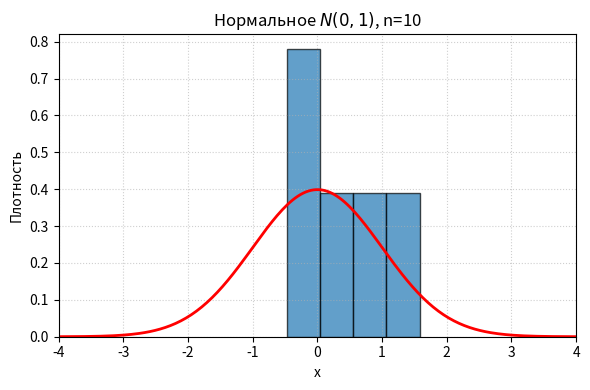
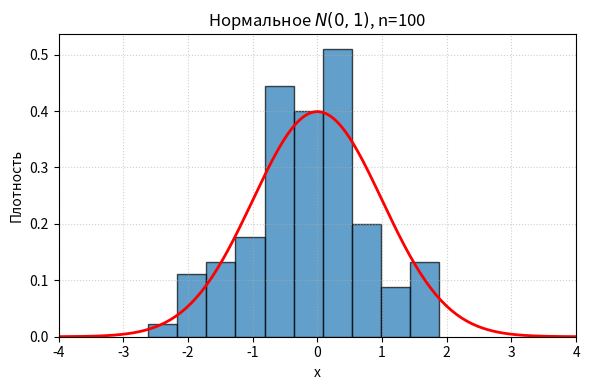
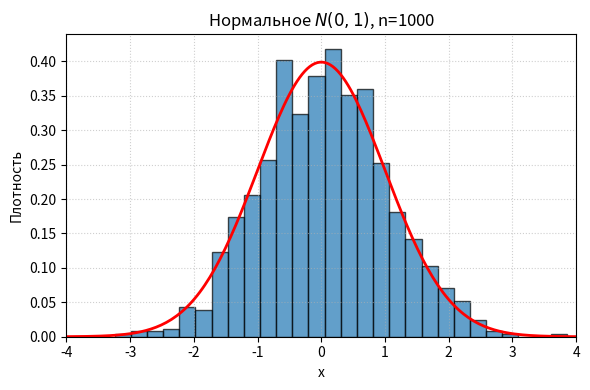
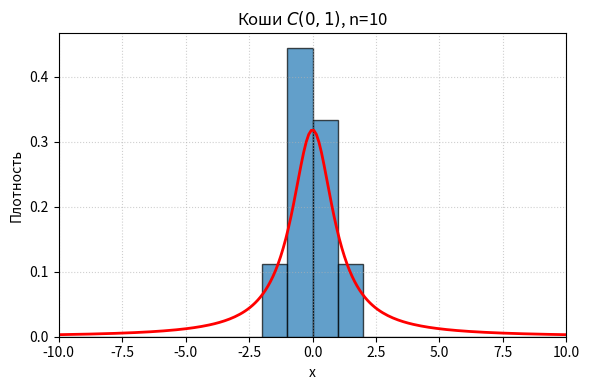
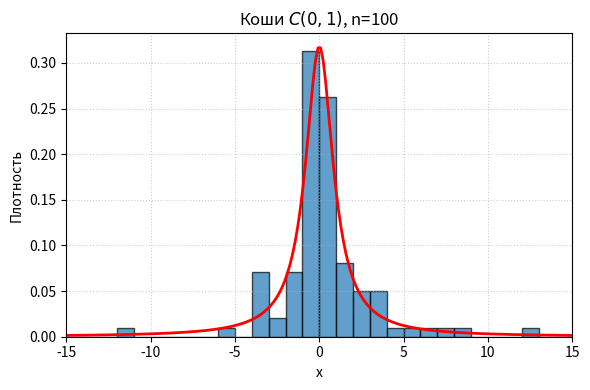
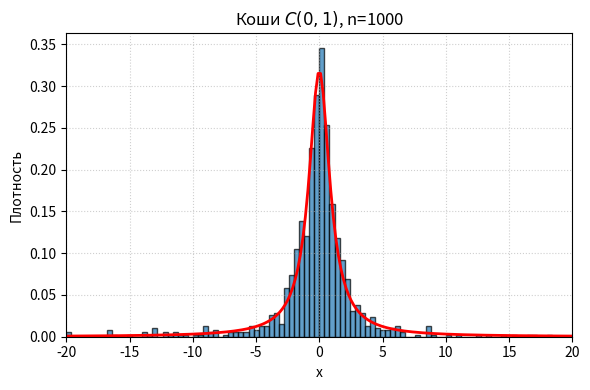
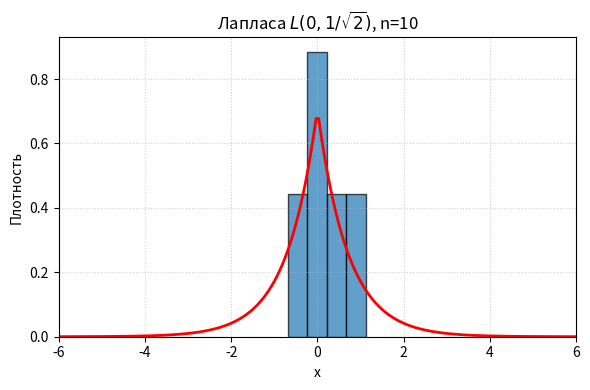
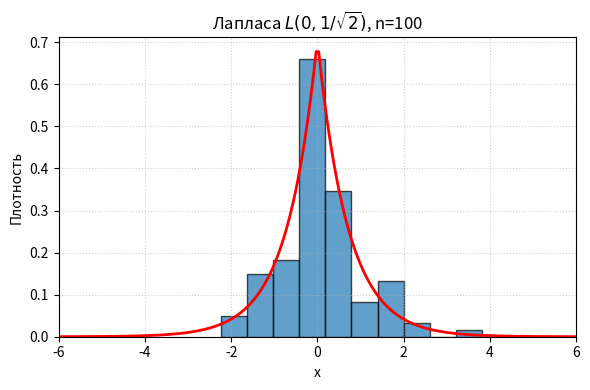
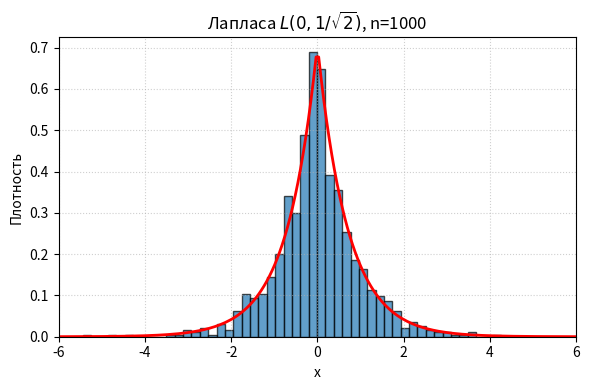
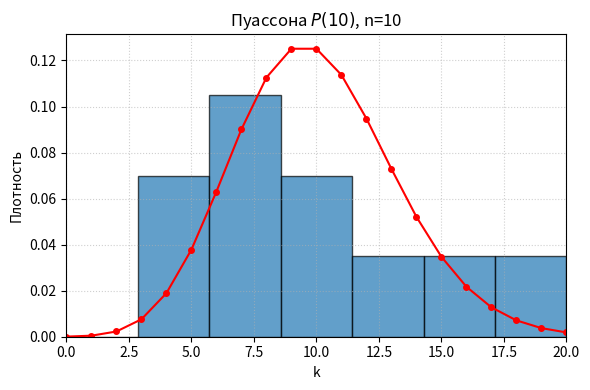
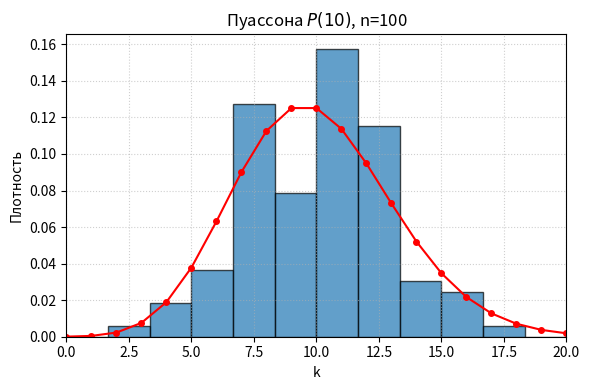
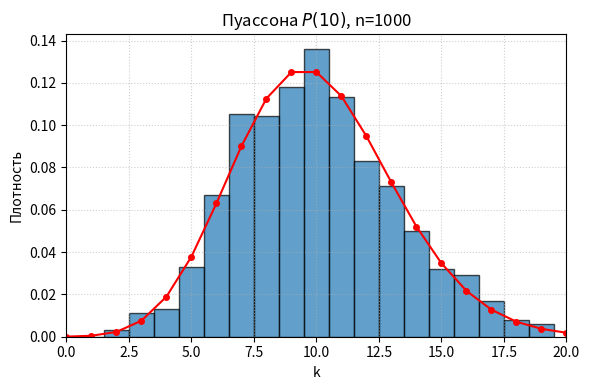
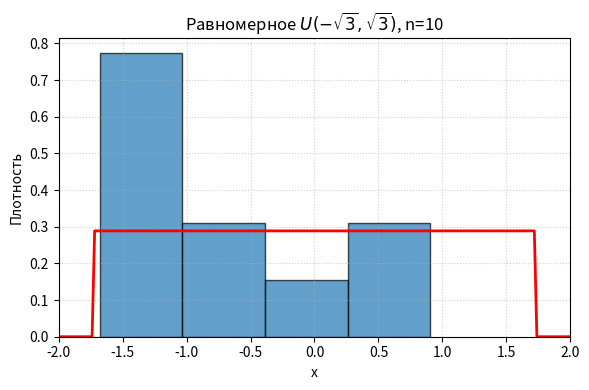
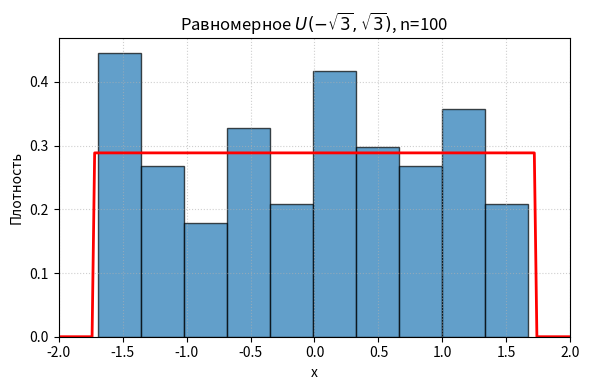
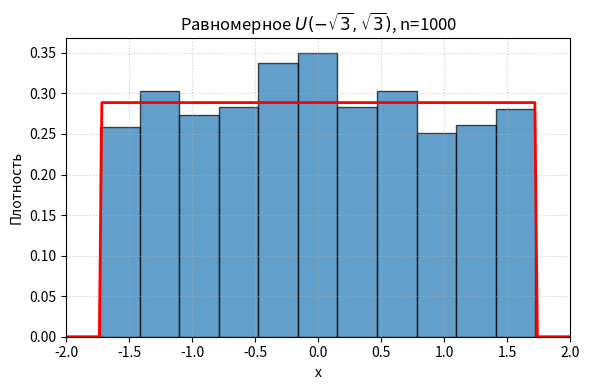

Recreate these plots in Python, in order.
import numpy as np
import matplotlib.pyplot as plt
from scipy.stats import norm, cauchy, laplace, uniform, poisson

np.random.seed(42)

n_values = [10, 100, 1000]

distributions = {
    'normal': {
        'generator': np.random.normal,
        'gen_args': (0, 1),
        'pdf_func': norm.pdf,
        'pdf_args': (0, 1),
        'x_range': (-4, 4),
        'discrete': False,
        'title': r'Нормальное $N(0,1)$'
    },
    'cauchy': {
        'generator': np.random.standard_cauchy,
        'gen_args': (),
        'pdf_func': cauchy.pdf,
        'pdf_args': (0, 1),
        'x_range': (-20, 20),
        'discrete': False,
        'title': r'Коши $C(0,1)$'
    },
    'laplace': {
        'generator': np.random.laplace,
        'gen_args': (0, 1/np.sqrt(2)),
        'pdf_func': laplace.pdf,
        'pdf_args': (0, 1/np.sqrt(2)),
        'x_range': (-6, 6),
        'discrete': False,
        'title': r'Лапласа $L(0,1/\sqrt{2})$'
    },
    'poisson': {
        'generator': np.random.poisson,
        'gen_args': (10,),
        'pmf_func': poisson.pmf,
        'pmf_args': (10,),
        'x_range': (0, 20),
        'discrete': True,
        'title': r'Пуассона $P(10)$'
    },
    'uniform': {
        'generator': np.random.uniform,
        'gen_args': (-np.sqrt(3), np.sqrt(3)),
        'pdf_func': uniform.pdf,
        'pdf_args': (-np.sqrt(3), 2*np.sqrt(3)),
        'x_range': (-2, 2),
        'discrete': False,
        'title': r'Равномерное $U(-\sqrt{3},\sqrt{3})$'
    }
}

for name, dist in distributions.items():
    for n in n_values:

        plt.figure(figsize=(6, 4))

        data = dist['generator'](*dist['gen_args'], n)

        if dist['discrete']:
            # ПУАССОН 
            if n <= 100:
                bins = 'auto'
                plt.hist(
                    data,
                    bins=bins,
                    range=(0, 20),
                    density=True,
                    alpha=0.7,
                    edgecolor='black'
                )
            else:
                bins = np.arange(-0.5, 20.5, 1)
                plt.hist(
                    data,
                    bins=bins,
                    density=True,
                    alpha=0.7,
                    edgecolor='black'
                )

            x_vals = np.arange(0, 21)
            pmf_vals = dist['pmf_func'](x_vals, *dist['pmf_args'])

            plt.plot(x_vals, pmf_vals, 'ro-', markersize=4)

            plt.xlim(0, 20)
            plt.xlabel('k')

        else:
            #  НЕПРЕРЫВНЫЕ

            if name == 'cauchy':
                if n == 10:
                    hist_range = (-10, 10)
                    bins = 20
                elif n == 100:
                    hist_range = (-15, 15)
                    bins = 30
                else:
                    hist_range = (-20, 20)
                    bins = 100

                plt.hist(
                    data,
                    bins=bins,
                    range=hist_range,
                    density=True,
                    alpha=0.7,
                    edgecolor='black'
                )

                plt.xlim(hist_range)

                x_vals = np.linspace(hist_range[0], hist_range[1], 200)
                pdf_vals = dist['pdf_func'](x_vals, *dist['pdf_args'])

                plt.plot(x_vals, pdf_vals, 'r-', linewidth=2)

            else:
                if n <= 100:
                    bins = 'sqrt'
                else:
                    bins = 'auto'

                plt.hist(
                    data,
                    bins=bins,
                    density=True,
                    alpha=0.7,
                    edgecolor='black'
                )

                plt.xlim(dist['x_range'])

                x_vals = np.linspace(dist['x_range'][0], dist['x_range'][1], 200)
                pdf_vals = dist['pdf_func'](x_vals, *dist['pdf_args'])

                plt.plot(x_vals, pdf_vals, 'r-', linewidth=2)

            plt.xlabel('x')

        plt.ylabel('Плотность')
        plt.title(f'{dist["title"]}, n={n}')
        plt.grid(linestyle=':', alpha=0.6)

        plt.tight_layout()
        plt.savefig(f'{name}_{n}.png', dpi=150)
        plt.close()
